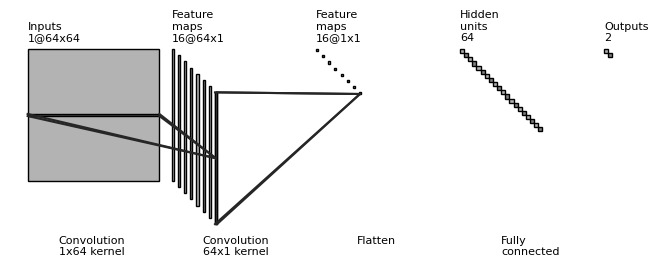

Source code (Python):
# [redacted]
import os
import numpy as np
import matplotlib.pyplot as plt
plt.rcdefaults()
from matplotlib.lines import Line2D
from matplotlib.patches import Rectangle
from matplotlib.patches import Circle

NumDots = 4
NumConvMax = 8
NumFcMax = 20
White = 1.
Light = 0.7
Medium = 0.5
Dark = 0.3
Darker = 0.15
Black = 0.


def add_layer(patches, colors, size=(24, 24), num=5,
              top_left=[0, 0],
              loc_diff=[3, -3],
              ):
    # add a rectangle
    top_left = np.array(top_left)
    loc_diff = np.array(loc_diff)
    loc_start = top_left - np.array([0, size[0]])
    for ind in range(num):
        patches.append(Rectangle(loc_start + ind * loc_diff, size[1], size[0]))
        if ind % 2:
            colors.append(Medium)
        else:
            colors.append(Light)


def add_layer_with_omission(patches, colors, size=(24, 24),
                            num=5, num_max=8,
                            num_dots=4,
                            top_left=[0, 0],
                            loc_diff=[3, -3],
                            ):
    # add a rectangle
    top_left = np.array(top_left)
    loc_diff = np.array(loc_diff)
    loc_start = top_left - np.array([0, size[0]])
    this_num = min(num, num_max)
    start_omit = (this_num - num_dots) // 2
    end_omit = this_num - start_omit
    start_omit -= 1
    for ind in range(this_num):
        if (num > num_max) and (start_omit < ind < end_omit):
            omit = True
        else:
            omit = False

        if omit:
            patches.append(
                Circle(loc_start + ind * loc_diff + np.array(size) / 2, 0.5))
        else:
            patches.append(Rectangle(loc_start + ind * loc_diff,
                                     size[1], size[0]))

        if omit:
            colors.append(Black)
        elif ind % 2:
            colors.append(Medium)
        else:
            colors.append(Light)


def add_mapping(patches, colors, start_ratio, end_ratio, patch_size, ind_bgn,
                top_left_list, loc_diff_list, num_show_list, size_list):

    start_loc = top_left_list[ind_bgn] \
        + (num_show_list[ind_bgn] - 1) * np.array(loc_diff_list[ind_bgn]) \
        + np.array([start_ratio[0] * (size_list[ind_bgn][1] - patch_size[1]),
                    - start_ratio[1] * (size_list[ind_bgn][0] - patch_size[0])]
                   )




    end_loc = top_left_list[ind_bgn + 1] \
        + (num_show_list[ind_bgn + 1] - 1) * np.array(
            loc_diff_list[ind_bgn + 1]) \
        + np.array([end_ratio[0] * size_list[ind_bgn + 1][1],
                    - end_ratio[1] * size_list[ind_bgn + 1][0]])


    patches.append(Rectangle(start_loc, patch_size[1], -patch_size[0]))
    colors.append(Dark)
    patches.append(Line2D([start_loc[0], end_loc[0]],
                          [start_loc[1], end_loc[1]]))
    colors.append(Darker)
    patches.append(Line2D([start_loc[0] + patch_size[1], end_loc[0]],
                          [start_loc[1], end_loc[1]]))
    colors.append(Darker)
    patches.append(Line2D([start_loc[0], end_loc[0]],
                          [start_loc[1] - patch_size[0], end_loc[1]]))
    colors.append(Darker)
    patches.append(Line2D([start_loc[0] + patch_size[1], end_loc[0]],
                          [start_loc[1] - patch_size[0], end_loc[1]]))
    colors.append(Darker)



def label(xy, text, xy_off=[0, 4]):
    plt.text(xy[0] + xy_off[0], xy[1] + xy_off[1], text,
             family='sans-serif', size=8)


if __name__ == '__main__':

    fc_unit_size = 2
    layer_width = 70
    flag_omit = False

    patches = []
    colors = []

    fig, ax = plt.subplots()


    ############################
    # conv layers
    size_list = [(64, 64), (64, 1), (1, 1)]
    num_list = [1, 16, 16]
    x_diff_list = [0, layer_width, layer_width]
    text_list = ['Inputs'] + ['Feature\nmaps'] * (len(size_list) - 1)
    loc_diff_list = [[3, -3]] * len(size_list)

    num_show_list = list(map(min, num_list, [NumConvMax] * len(num_list)))
    top_left_list = np.c_[np.cumsum(x_diff_list), np.zeros(len(x_diff_list))]

    for ind in range(len(size_list)-1,-1,-1):
        if flag_omit:
            add_layer_with_omission(patches, colors, size=size_list[ind],
                                    num=num_list[ind],
                                    num_max=NumConvMax,
                                    num_dots=NumDots,
                                    top_left=top_left_list[ind],
                                    loc_diff=loc_diff_list[ind])
        else:
            add_layer(patches, colors, size=size_list[ind],
                      num=num_show_list[ind],
                      top_left=top_left_list[ind], loc_diff=loc_diff_list[ind])
        label(top_left_list[ind], text_list[ind] + '\n{}@{}x{}'.format(
            num_list[ind], size_list[ind][0], size_list[ind][1]))

    ############################
    # in between layers
    start_ratio_list = [[0.4, 0.5], [0.4, 0.8]]
    end_ratio_list = [[0.4, 0.5], [0.4, 0.8]]
    patch_size_list = [(1, 64), (64, 1)]
    ind_bgn_list = range(len(patch_size_list))
    text_list = ['Convolution', 'Convolution']

    for ind in range(len(patch_size_list)):
        add_mapping(
            patches, colors, start_ratio_list[ind], end_ratio_list[ind],
            patch_size_list[ind], ind,
            top_left_list, loc_diff_list, num_show_list, size_list)
        label(top_left_list[ind], text_list[ind] + '\n{}x{} kernel'.format(
            patch_size_list[ind][0], patch_size_list[ind][1]), xy_off=[15,-100]#xy_off=[26, -65]
        )


    ############################
    # fully connected layers
    size_list = [(fc_unit_size, fc_unit_size)] * 2
    num_list = [64, 2]
    num_show_list = list(map(min, num_list, [NumFcMax] * len(num_list)))
    x_diff_list = [sum(x_diff_list) + layer_width, layer_width, layer_width]
    top_left_list = np.c_[np.cumsum(x_diff_list), np.zeros(len(x_diff_list))]
    loc_diff_list = [[fc_unit_size, -fc_unit_size]] * len(top_left_list)
    text_list = ['Hidden\nunits'] * (len(size_list) - 1) + ['Outputs']

    for ind in range(len(size_list)):
        if flag_omit:
            add_layer_with_omission(patches, colors, size=size_list[ind],
                                    num=num_list[ind],
                                    num_max=NumFcMax,
                                    num_dots=NumDots,
                                    top_left=top_left_list[ind],
                                    loc_diff=loc_diff_list[ind])
        else:
            add_layer(patches, colors, size=size_list[ind],
                      num=num_show_list[ind],
                      top_left=top_left_list[ind],
                      loc_diff=loc_diff_list[ind])
        label(top_left_list[ind], text_list[ind] + '\n{}'.format(
            num_list[ind]))


    text_list = ['Flatten\n', 'Fully\nconnected']

    for ind in range(len(size_list)):
        label(top_left_list[ind], text_list[ind], xy_off=[-50, -100])

    ############################
    for patch, color in zip(patches, colors):
        patch.set_color(color * np.ones(3))
        if isinstance(patch, Line2D):
            ax.add_line(patch)
        else:
            patch.set_edgecolor(Black * np.ones(3))
            ax.add_patch(patch)

    plt.tight_layout()
    plt.axis('equal')
    plt.axis('off')
    plt.show()
    fig.set_size_inches(8, 2.5)

    fig_dir = './'
    fig_ext = '.png'
    fig.savefig(os.path.join(fig_dir, 'convnet_fig' + fig_ext),
                bbox_inches='tight', pad_inches=0)
